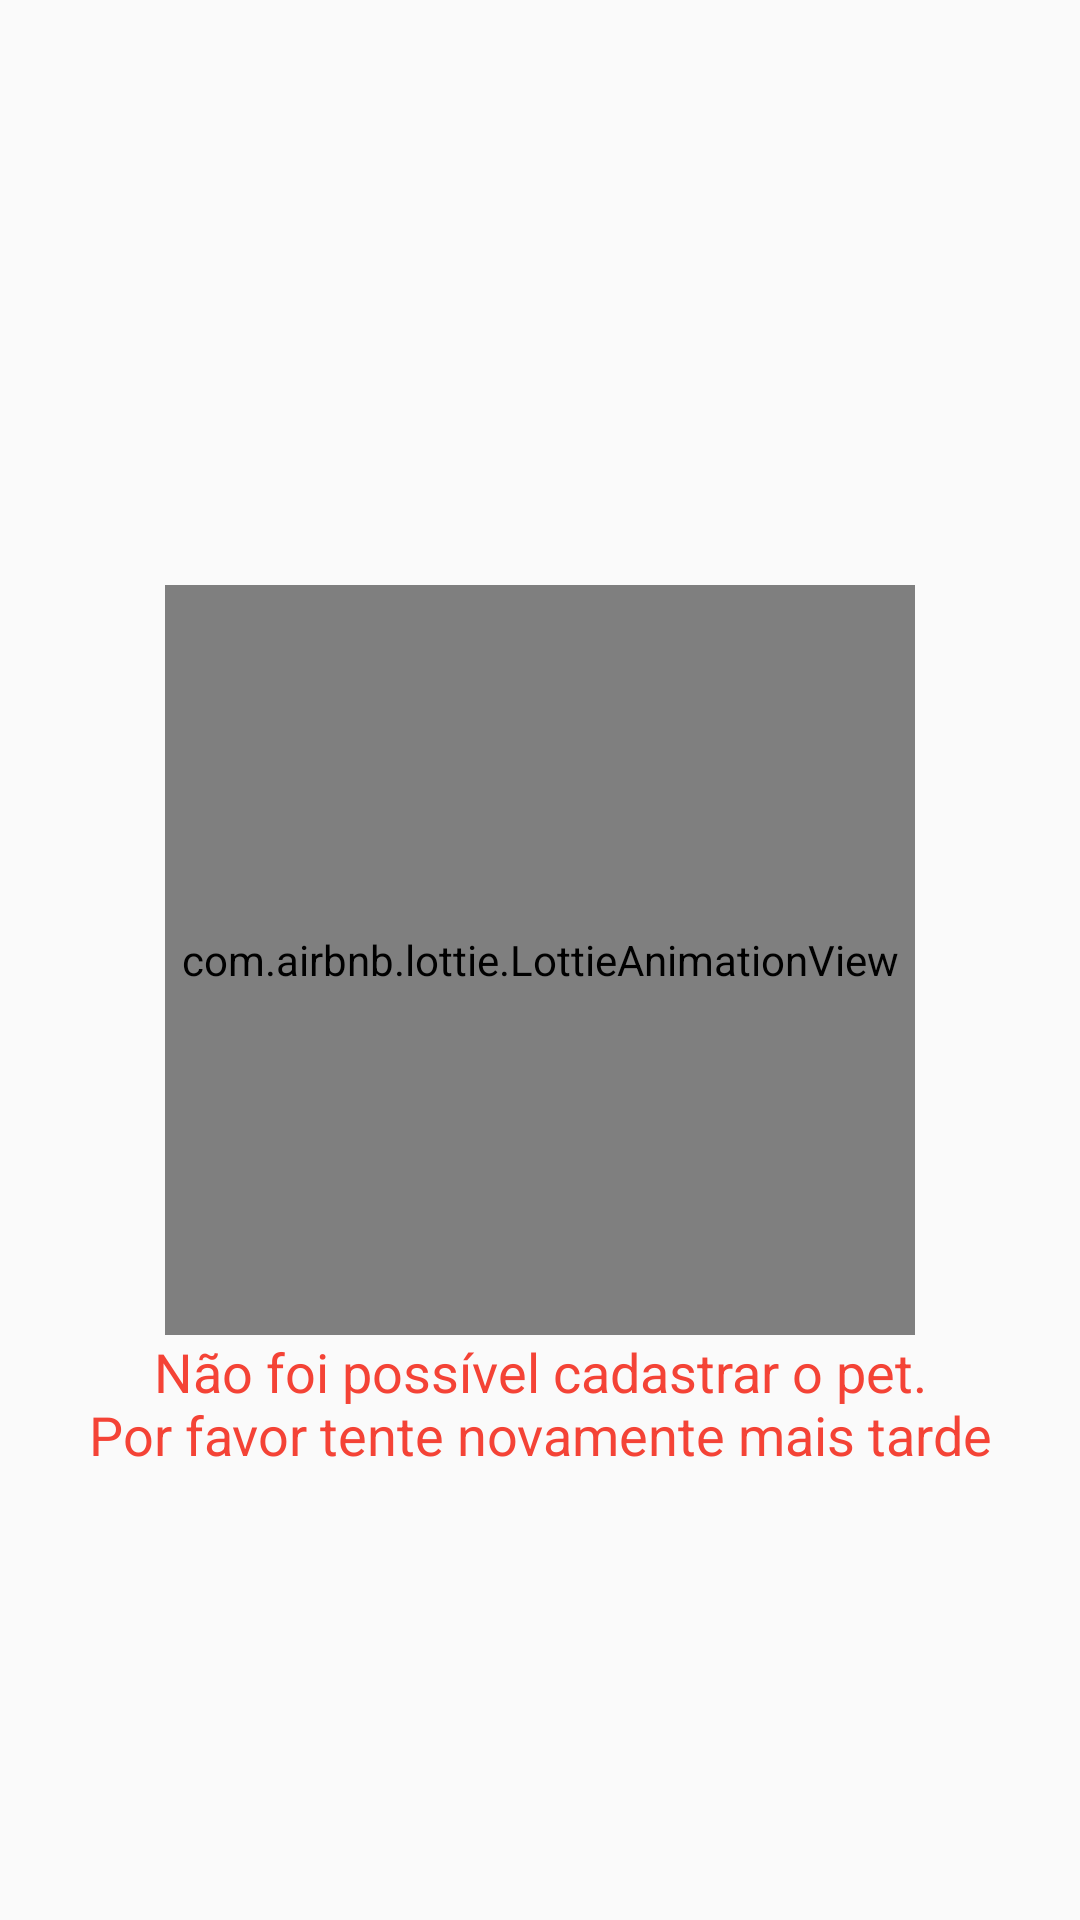

Android layout source for this screen:
<!-- AndroidManifest.xml: application theme Theme.PetMatch -->
<!-- res/layout/activity_sign_up_pet_error.xml -->
<?xml version="1.0" encoding="utf-8"?>
<androidx.constraintlayout.widget.ConstraintLayout xmlns:android="http://schemas.android.com/apk/res/android"
        xmlns:app="http://schemas.android.com/apk/res-auto"
        xmlns:tools="http://schemas.android.com/tools"
        android:layout_width="match_parent"
        android:layout_height="match_parent"
        tools:context=".activities.signuppet.SignUpPetErrorActivity">

        <com.airbnb.lottie.LottieAnimationView
            android:id="@+id/img_errado"
            android:layout_width="250dp"
            android:layout_height="250dp"
            app:layout_constraintBottom_toBottomOf="parent"
            app:layout_constraintEnd_toEndOf="parent"
            app:layout_constraintStart_toStartOf="parent"
            app:layout_constraintTop_toTopOf="parent"
            app:lottie_autoPlay="true"
            app:lottie_rawRes="@raw/error" />

        <TextView
            android:layout_width="wrap_content"
            android:layout_height="wrap_content"
            android:text="@string/error_signup_pet_text"
            android:textColor="@color/red"
            android:textSize="18sp"
            android:textAlignment="center"
            android:layout_marginStart="16dp"
            android:layout_marginEnd="16dp"
            app:layout_constraintEnd_toEndOf="parent"
            app:layout_constraintStart_toStartOf="parent"
            app:layout_constraintTop_toBottomOf="@id/img_errado" />

</androidx.constraintlayout.widget.ConstraintLayout>
<!-- resources referenced by this layout -->
<resources>
  <color name="red">#F44336</color>
  <string name="error_signup_pet_text">Não foi possível cadastrar o pet.\nPor favor tente novamente mais tarde</string>
  <style name="Theme.PetMatch" parent="Theme.AppCompat.DayNight.NoActionBar">
          
          <item name="colorPrimary">@color/grey_3</item>
          <item name="colorPrimaryVariant">@color/grey_3</item>
          <item name="colorOnPrimary">@color/white</item>
          
          <item name="colorSecondary">@color/teal_200</item>
          <item name="colorSecondaryVariant">@color/teal_700</item>
          <item name="colorOnSecondary">@color/black</item>
          
          <item name="android:statusBarColor" tools:targetApi="l">?attr/colorPrimaryVariant</item>
          
      </style>
  <color name="grey_3">#5C5C5C</color>
  <color name="white">#FFFFFFFF</color>
  <color name="teal_200">#FF03DAC5</color>
  <color name="teal_700">#FF018786</color>
  <color name="black">#FF000000</color>
</resources>
